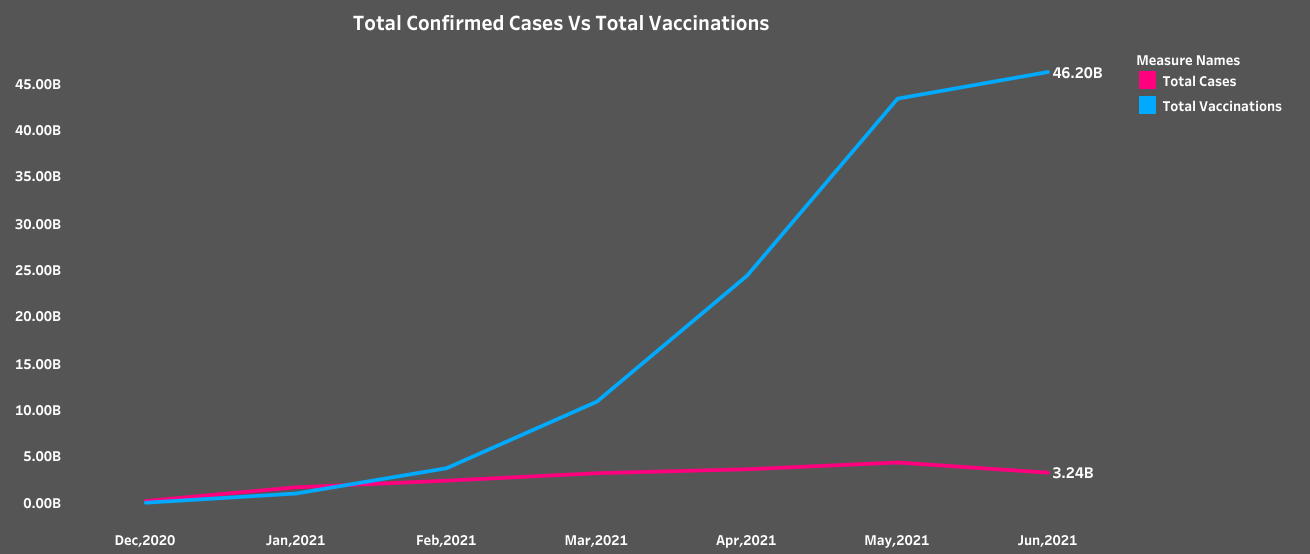

The data file committed next to this chart (first rows):
month, total_vaccinations, total_cases
Dec,2020, 21896826, 207327780
Jan,2021, 1008938806, 1673614610
Feb,2021, 3715888434, 2385693902
Mar,2021, 10854836801, 3185569732
Jun,2021, 46196079626, 3243264781
Apr,2021, 24377798939, 3609132776
May,2021, 43339464136, 4333348578
